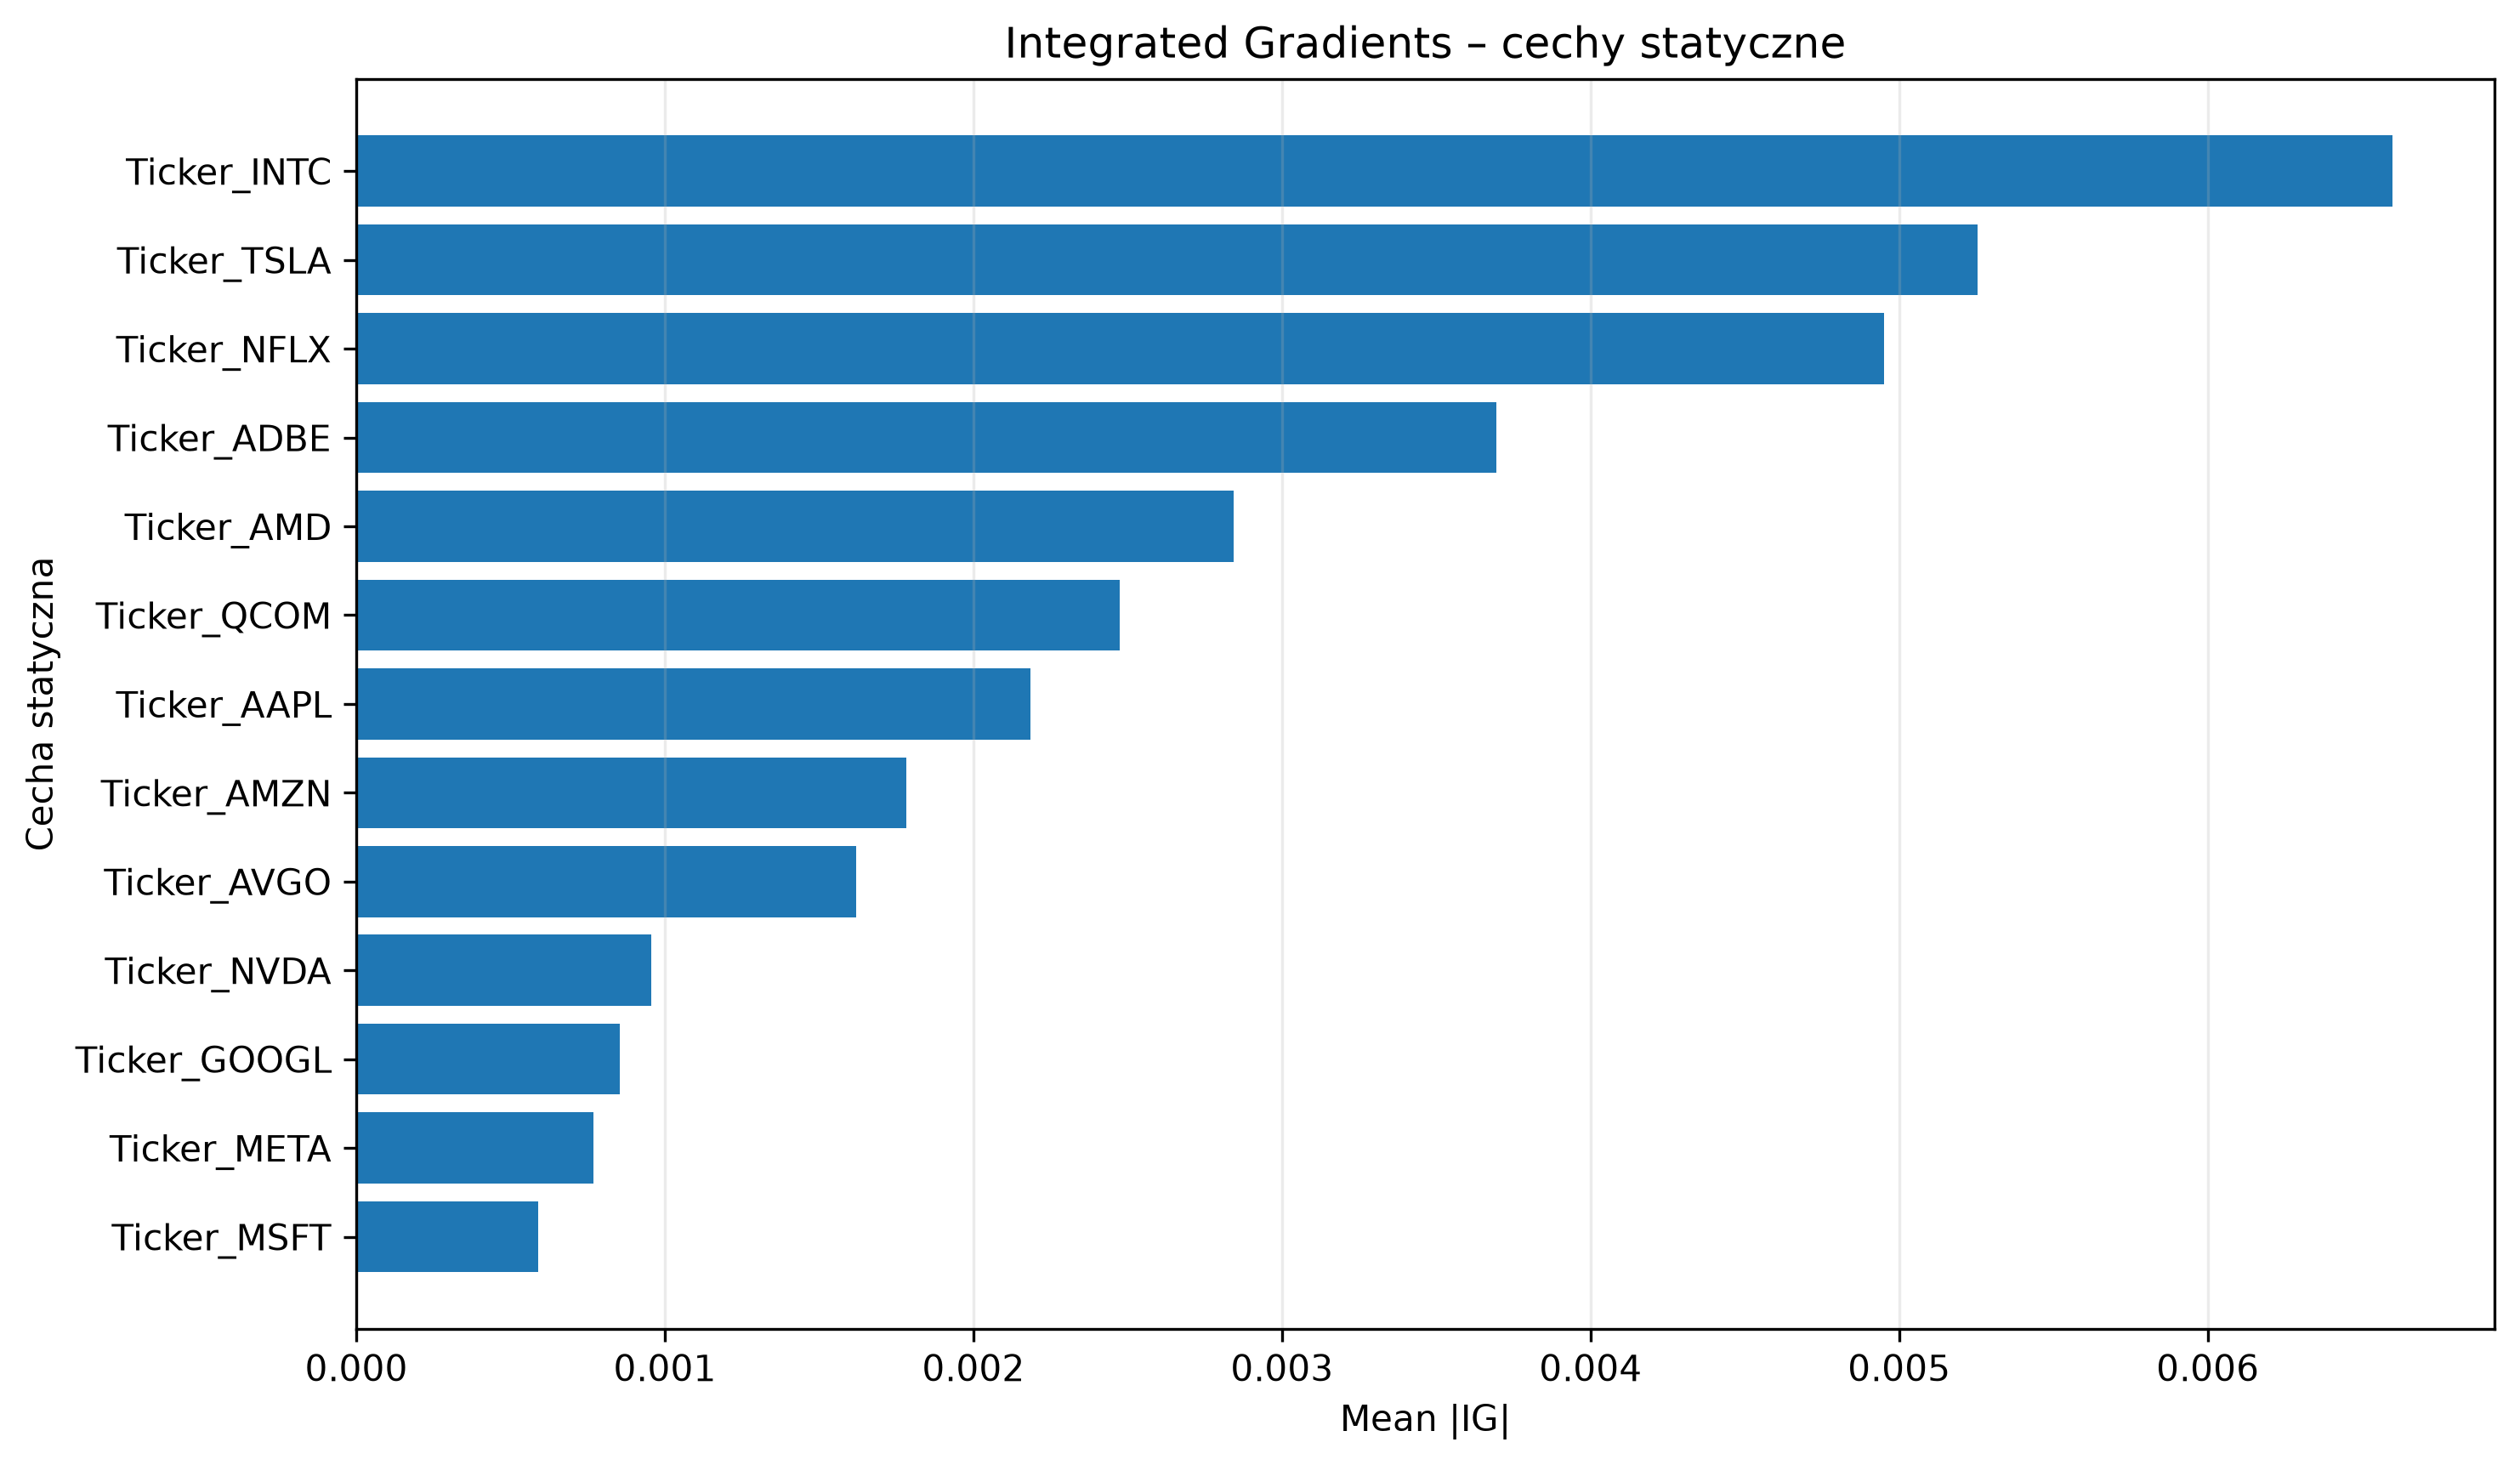

The table this chart was drawn from, first rows:
Feature, Mean_Abs_IG, Mean_IG, Positive_Share, Negative_Share
Ticker_INTC, 0.006599, -0.006599, 0.0, 0.1467
Ticker_TSLA, 0.005254, -0.005254, 0.0, 0.09333
Ticker_NFLX, 0.004952, -0.004952, 0.0, 0.07333
Ticker_ADBE, 0.003695, 0.003695, 0.04667, 0.0
Ticker_AMD, 0.002843, -0.002843, 0.0, 0.1
Ticker_QCOM, 0.002475, 0.002475, 0.08, 0.0
Ticker_AAPL, 0.002185, -0.002185, 0.0, 0.06667
Ticker_AMZN, 0.001782, -0.001782, 0.0, 0.04667
Ticker_AVGO, 0.00162, -0.00162, 0.0, 0.07333
Ticker_NVDA, 0.0009561, 0.0009561, 0.06, 0.0
Ticker_GOOGL, 0.0008531, -0.0008531, 0.0, 0.08667
Ticker_META, 0.0007686, -0.0006103, 0.01333, 0.06
Ticker_MSFT, 0.0005885, -0.000569, 0.006667, 0.04667
